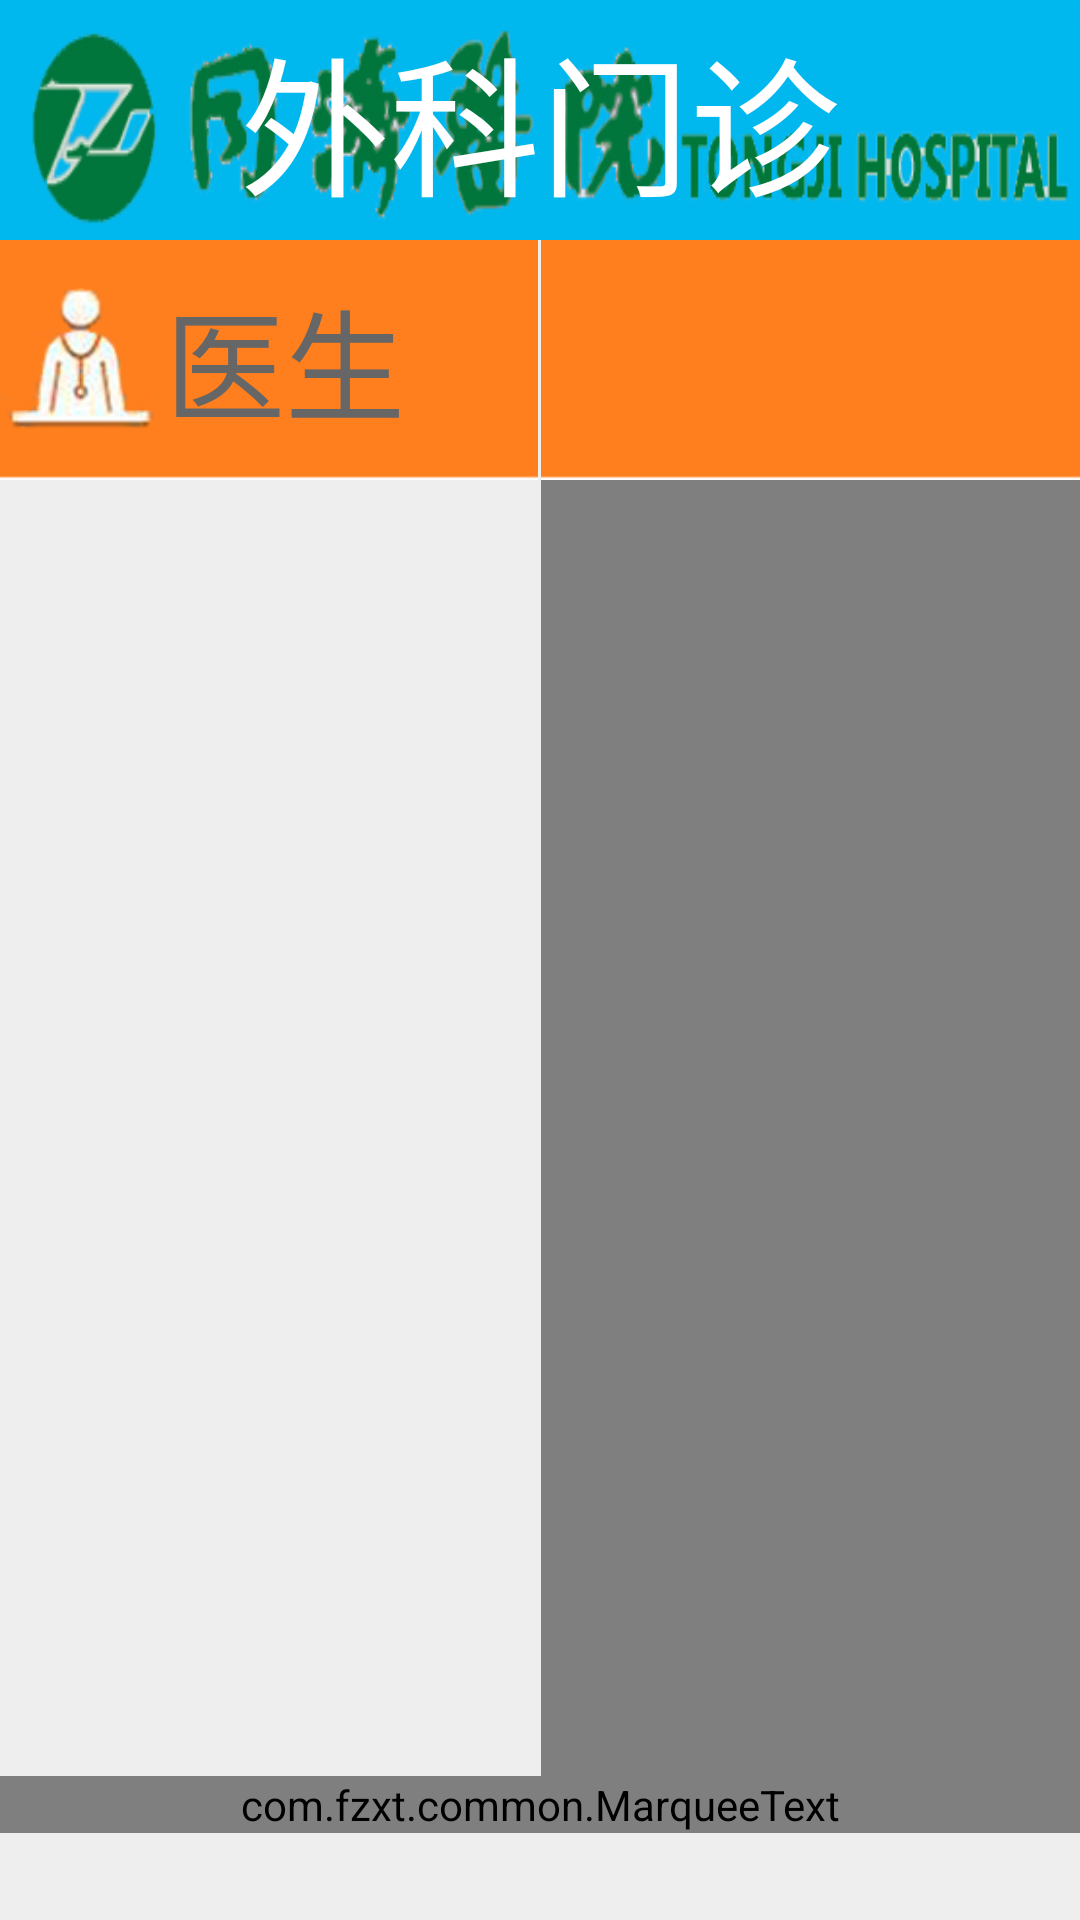

Layout XML and referenced resources for this Android screen:
<!-- AndroidManifest.xml: application theme AppTheme -->
<!-- res/layout/activity_main3.xml -->
<?xml version="1.0" encoding="utf-8"?>
<LinearLayout xmlns:android="http://schemas.android.com/apk/res/android"
    android:orientation="vertical"
    android:layout_width="fill_parent"
    android:layout_height="fill_parent" 
    android:background="#eee"
    >

    <RelativeLayout 
		android:layout_width="fill_parent"
		android:layout_height="80dip"
		android:background="@drawable/top_bar"
		android:gravity="center_vertical"  >  
		<TextView 
	 		android:id="@+id/back"
	   		android:layout_width="450dip" 
    		android:layout_height="70dip"
    		android:layout_marginLeft="5dip"
    		android:layout_centerVertical="true"
    		android:clickable="true"
    		android:onClick="go_back"
			android:background="@drawable/tj_logo"
	   		/>
  		<TextView
    		android:layout_width="wrap_content" 
    		android:layout_height="wrap_content" 
    		android:text="外科门诊"
    		android:layout_centerInParent="true"
    		android:textSize="50sp"		
			android:textColor="#ffffff" /> 
	</RelativeLayout>
	
    
    
    
            
    
    
    <LinearLayout 
			    android:layout_width="fill_parent"
			    android:layout_height="80dip"
			    android:orientation="horizontal"
			    
		>
  		<LinearLayout 
  		    android:layout_width="0dip"
			    android:layout_weight="1"
			    android:layout_height="80dip"
			    android:orientation="horizontal"
			    android:background="@drawable/table_title"
			    >
			    
  		    	<RelativeLayout
  		    	    android:layout_width="fill_parent"
  		    	    android:layout_height="wrap_content"
  		    	    android:layout_gravity="center_vertical"
  		    	    android:gravity="center_vertical" >
					    <ImageView
						    android:id="@+id/doctor_head_image"
						    android:layout_width="55dip"
						    android:layout_height="80dip"
						    android:layout_alignParentLeft="true"
						    android:gravity="center_vertical"
						    android:src="@drawable/doctor" />
					    
						<TextView
						    android:id="@+id/doctor_name"
						    android:layout_toRightOf="@id/doctor_head_image"
						    android:text="医生"
						    android:layout_width="wrap_content"
						    android:layout_height="80dip"
						    android:layout_alignParentBottom="true"
						    android:layout_alignParentTop="true"
						    android:gravity="center_vertical"
						    android:textColor="#666"
						    android:textSize="40sp" />
					    
			            <TextView
			                android:id="@+id/roomname"
			                android:layout_toRightOf="@id/doctor_name"
			                android:layout_marginLeft="180dip"
			                android:text="诊室"
			                android:layout_width="wrap_content"
						    android:layout_height="90dip"
						    android:gravity="center_vertical"
						    android:layout_alignParentBottom="true"
						    android:layout_alignParentTop="true"
						    android:textColor="#666"
						    android:textSize="40sp" />
		
						
						<TextView
						    android:layout_toRightOf="@id/roomname"
			                android:text="当前号"
			                android:layout_marginLeft="180dip"
			                android:layout_width="wrap_content"
						    android:layout_height="80dip"
						    android:gravity="center_vertical"
						    android:layout_alignParentBottom="true"
						    android:layout_alignParentTop="true"
						    android:textColor="#666"
						    android:textSize="40sp" />

						

					</RelativeLayout>
			</LinearLayout>
			
  		<ImageView
		    android:layout_width="1dip"
		    android:layout_height="80dip"
		    android:gravity="center_vertical"
		    android:src="@drawable/white_line" />
  		<LinearLayout
  		    	android:layout_width="0dip"
			    android:layout_weight="1"
			    android:layout_height="80dip"
			    android:orientation="horizontal"
			    android:background="@drawable/table_title"
			    >
			    
			    
			</LinearLayout>
			
        
        
  	</LinearLayout>
    <LinearLayout 
        android:layout_width="fill_parent"
	    android:layout_height="fill_parent"
	    android:orientation="vertical"
        >
        <LinearLayout 
		    android:layout_width="fill_parent"
		    android:layout_height="0dip"
		    android:layout_weight="9"
		    android:orientation="horizontal"
			>
  			<LinearLayout 
	  		    android:layout_width="0dip"
			    android:layout_weight="1"
			    android:layout_height="fill_parent"
			    android:orientation="horizontal"
			    >
		    
	 		    	<RelativeLayout
	 		    	    android:layout_width="fill_parent"
	 		    	    android:layout_height="fill_parent"
	 		    	    android:layout_gravity="center_vertical"
	 		    	    android:gravity="center_vertical" >
					   
						<ListView
						    android:id="@+id/doctorquereList1"
						    android:layout_marginLeft="0px"
						    
					    	android:layout_marginRight="0px"
					    	android:divider="@null"
						    android:layout_width="fill_parent"
						    android:layout_height="fill_parent" 
						    android:clickable="true" 
					 		android:focusable="false"/>
	
					</RelativeLayout>
				</LinearLayout>
			
		  		<ImageView
				    android:layout_width="1dip"
				    android:layout_height="fill_parent"
				    android:gravity="center_vertical"
				    android:src="@drawable/white_line" />
	  			<LinearLayout 
	  		    	android:layout_width="0dip"
				    android:layout_weight="1"
				    android:layout_height="fill_parent"
				    android:orientation="horizontal"
				    >
				    
	  		    	<RelativeLayout
	  		    	    android:layout_width="fill_parent"
	  		    	    android:layout_height="fill_parent"
	  		    	    android:layout_gravity="center_vertical"
	  		    	    android:gravity="center_vertical" >
						   
							<VideoView 
						        android:id="@+id/videoView" 
						        android:layout_width="fill_parent" 
						        android:layout_height="fill_parent" 
						        android:layout_gravity="center" /> 
	
						</RelativeLayout>
				</LinearLayout>
        
  			</LinearLayout>
  			
			<LinearLayout 
			    android:layout_width="fill_parent"
			    android:layout_height="0dip"
		    	android:layout_weight="1"
			    android:orientation="horizontal"
			    
				>

		  		<com.fzxt.common.MarqueeText 
					android:id="@+id/marqueeText" 
					android:layout_width="fill_parent" 
					android:layout_height="wrap_content" 
					android:background="#339320" 
					android:ellipsize="marquee" 
					android:singleLine="true" 
					android:text="这才是真正的文字跑马灯效果这才是真正的字跑马灯效果这才是真正的这才是真正的文字跑马灯效果这才是真正的字跑马灯效果这才是真正的这才是真正的文字跑马灯效果这才是真正的字跑马灯效果这才是真正的这才是真正的文字跑马灯效果这才是真正的字跑马灯效果这才是真正的这才是真正的文字跑马灯效果这才是真正的字跑马灯效果这才是真正的这才是真正的文字跑马灯效果这才是真正的字跑马灯效果这才是真正的这才是真正的文字跑马灯效果这才是真正的字跑马灯效果这才是真正的这才是真正的文字跑马灯效果这才是真正的字跑马灯效果这才是真正的这才是真正的文字跑马灯效果这才是真正的字跑马灯效果这才是真正的这才是真正的文字跑马灯效果这才是真正的字跑马灯效果这才是真正的这才是真正的文字跑马灯效果这才是真正的字跑马灯效果这才是真正的这才是真正的文字跑马灯效果这才是真正的字跑马灯效果这才是真正的这才是真正的文字跑马灯效果这才是真正的字跑马灯效果这才是真正的这才是真正的文字跑马灯效果这才是真正的字跑马灯效果这才是真正的这才是真正的文字跑马灯效果这才是真正的字跑马灯效果这才是真正的这才是真正的文字跑马灯效果这才是真正的字跑马灯效果这才是真正的这才是真正的文字跑马灯效果这才是真正的字跑马灯效果这才是真正的" 
					android:textColor="#000000" 
					android:textSize="20dp" > 
				</com.fzxt.common.MarqueeText> 

			</LinearLayout>
    </LinearLayout>
    
    
    

</LinearLayout>
<!-- resources referenced by this layout -->
<resources>
  <!-- drawable doctor: png bitmap (drawable-hdpi, 12173 bytes) -->
  <!-- drawable table_title: png bitmap (drawable-hdpi, 4123 bytes) -->
  <!-- drawable tj_logo: png bitmap (drawable-hdpi, 46101 bytes) -->
  <!-- drawable top_bar: png bitmap (drawable-hdpi, 4294 bytes) -->
  <style name="AppTheme" parent="AppBaseTheme">
          
      </style>
  <style name="AppBaseTheme" parent="android:Theme.Light">
          
      </style>
</resources>
